Labelled photos from "Copra_grading_data", an image-classification folder in thanujaD00/Research_Procjct. The possible labels are: copra grade A, copra grade B, copra grade C.

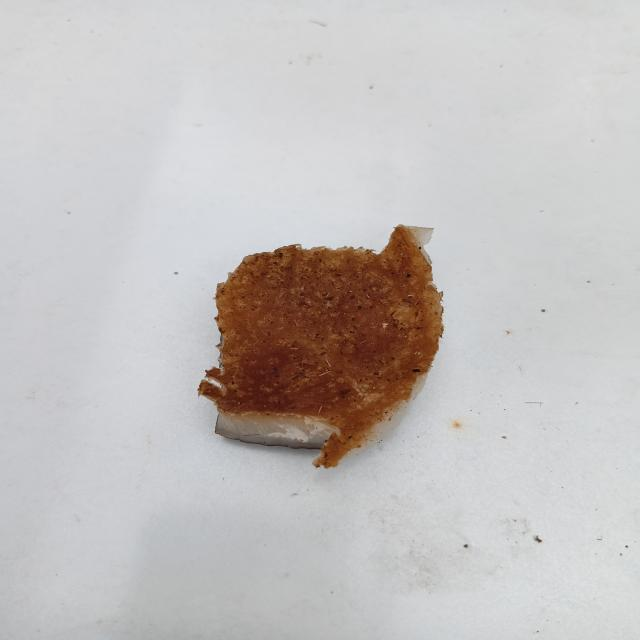
Label: copra grade C

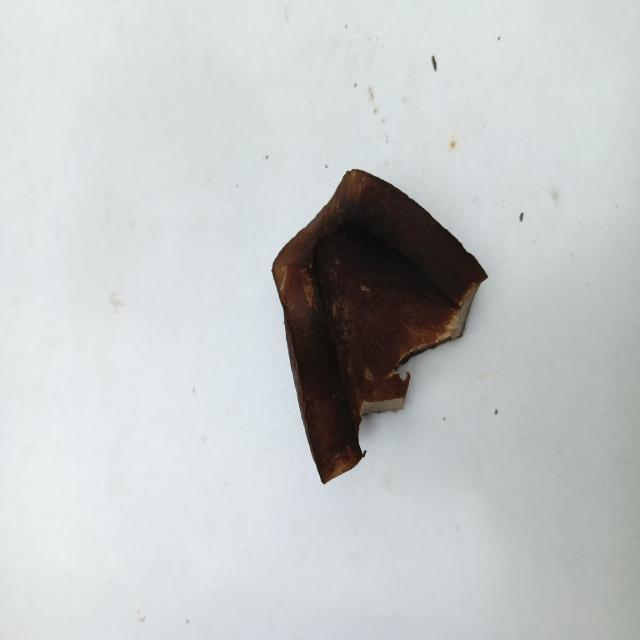
Label: copra grade A

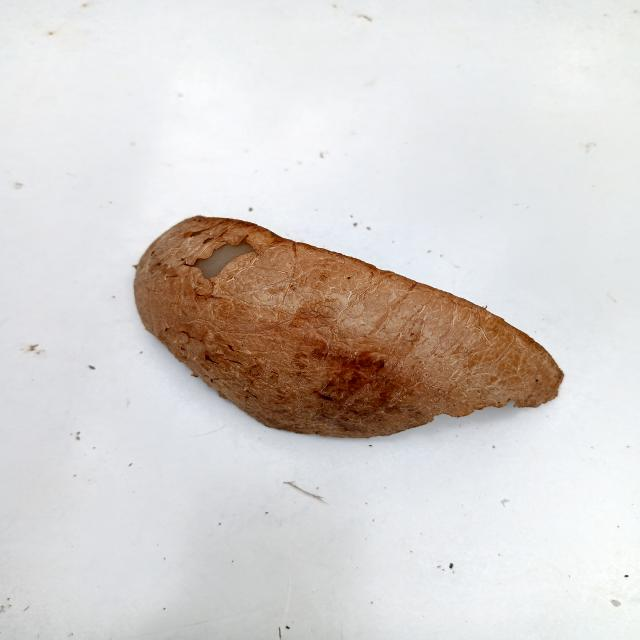
Label: copra grade C

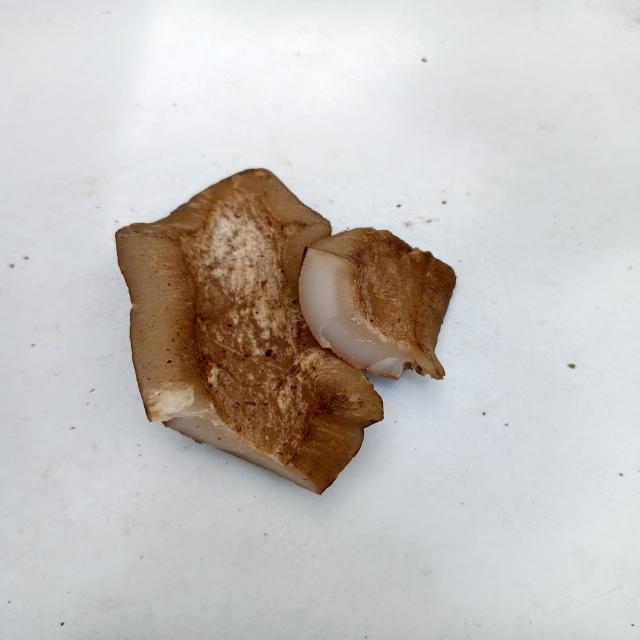
Label: copra grade B

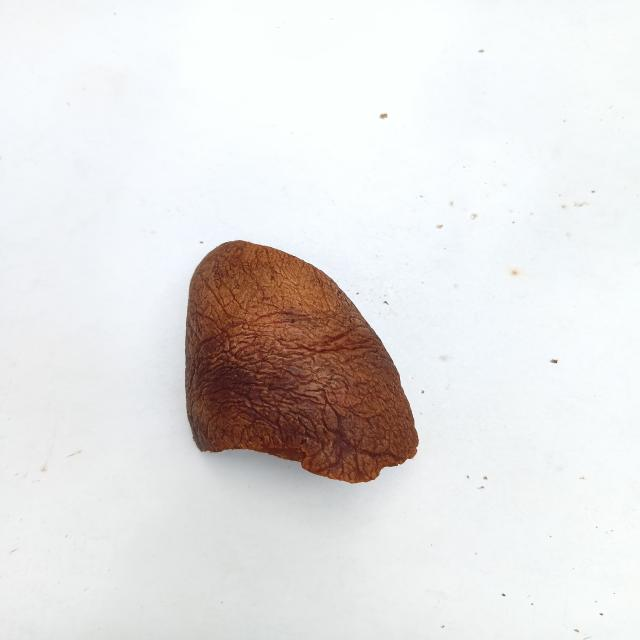
Label: copra grade B

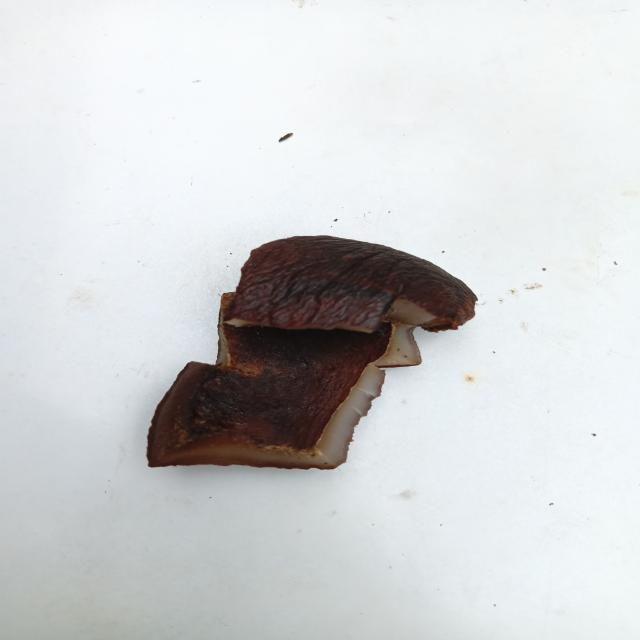
Label: copra grade A
